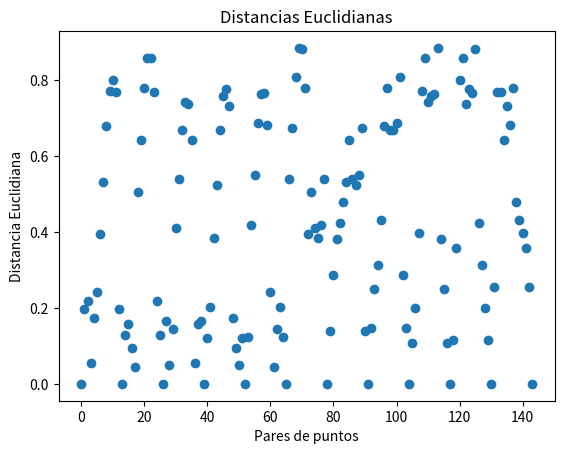

Reproduce this figure in Python.
import numpy as np
import matplotlib.pyplot as plt

# Definir los datos
datos = {
    "pez1": [0.75, 0.20, "Trucha"],
    "pez2": [0.92, 0.30, "Trucha"],
    "pez3": [0.84, 0.40, "Trucha"],
    "pez4": [0.77, 0.25, "Trucha"],
    "pez5": [0.84, 0.35, "Trucha"],
    "pez6": [0.96, 0.32, "Trucha"],
    "pez7": [0.43, 0.43, "Salmon"],
    "pez8": [0.31, 0.50, "Salmon"],
    "pez9": [0.20, 0.60, "Salmon"],
    "pez10": [0.16, 0.70, "Salmon"],
    "pez11": [0.22, 0.80, "Salmon"],
    "pez12": [0.45, 0.91, "Salmon"]
}

# Función para calcular la distancia euclidiana
def distancia_euclidiana(punto1, punto2):
    return np.sqrt((punto1[0] - punto2[0])**2 + (punto1[1] - punto2[1])**2)

# Crear la matriz de distancias
matriz_distancias = np.zeros((len(datos), len(datos)))

# Organizamos la matriz en filas de 12x12
for i, (_, punto1) in enumerate(datos.items()):
    for j, (_, punto2) in enumerate(datos.items()):
        matriz_distancias[i, j] = distancia_euclidiana(punto1, punto2)

# Visualizar la matriz de distancias de manera organizada
print("Matriz de Distancias:")
for fila in matriz_distancias:
    print(" ".join(f"{distancia:.4f}" for distancia in fila))

# Calcular la distancia euclidiana entre pez1 y pez2 usando la fórmula proporcionada
distancia_pez1_pez2_formula = distancia_euclidiana(datos["pez1"], datos["pez2"])
print(f'\nDistancia entre pez1 y pez2 usando la fórmula proporcionada: {distancia_pez1_pez2_formula}')

# Graficar todas las distancias calculadas
plt.scatter(np.arange(len(datos)*len(datos)), matriz_distancias.flatten())
plt.title('Distancias Euclidianas')
plt.xlabel('Pares de puntos')
plt.ylabel('Distancia Euclidiana')
plt.show()